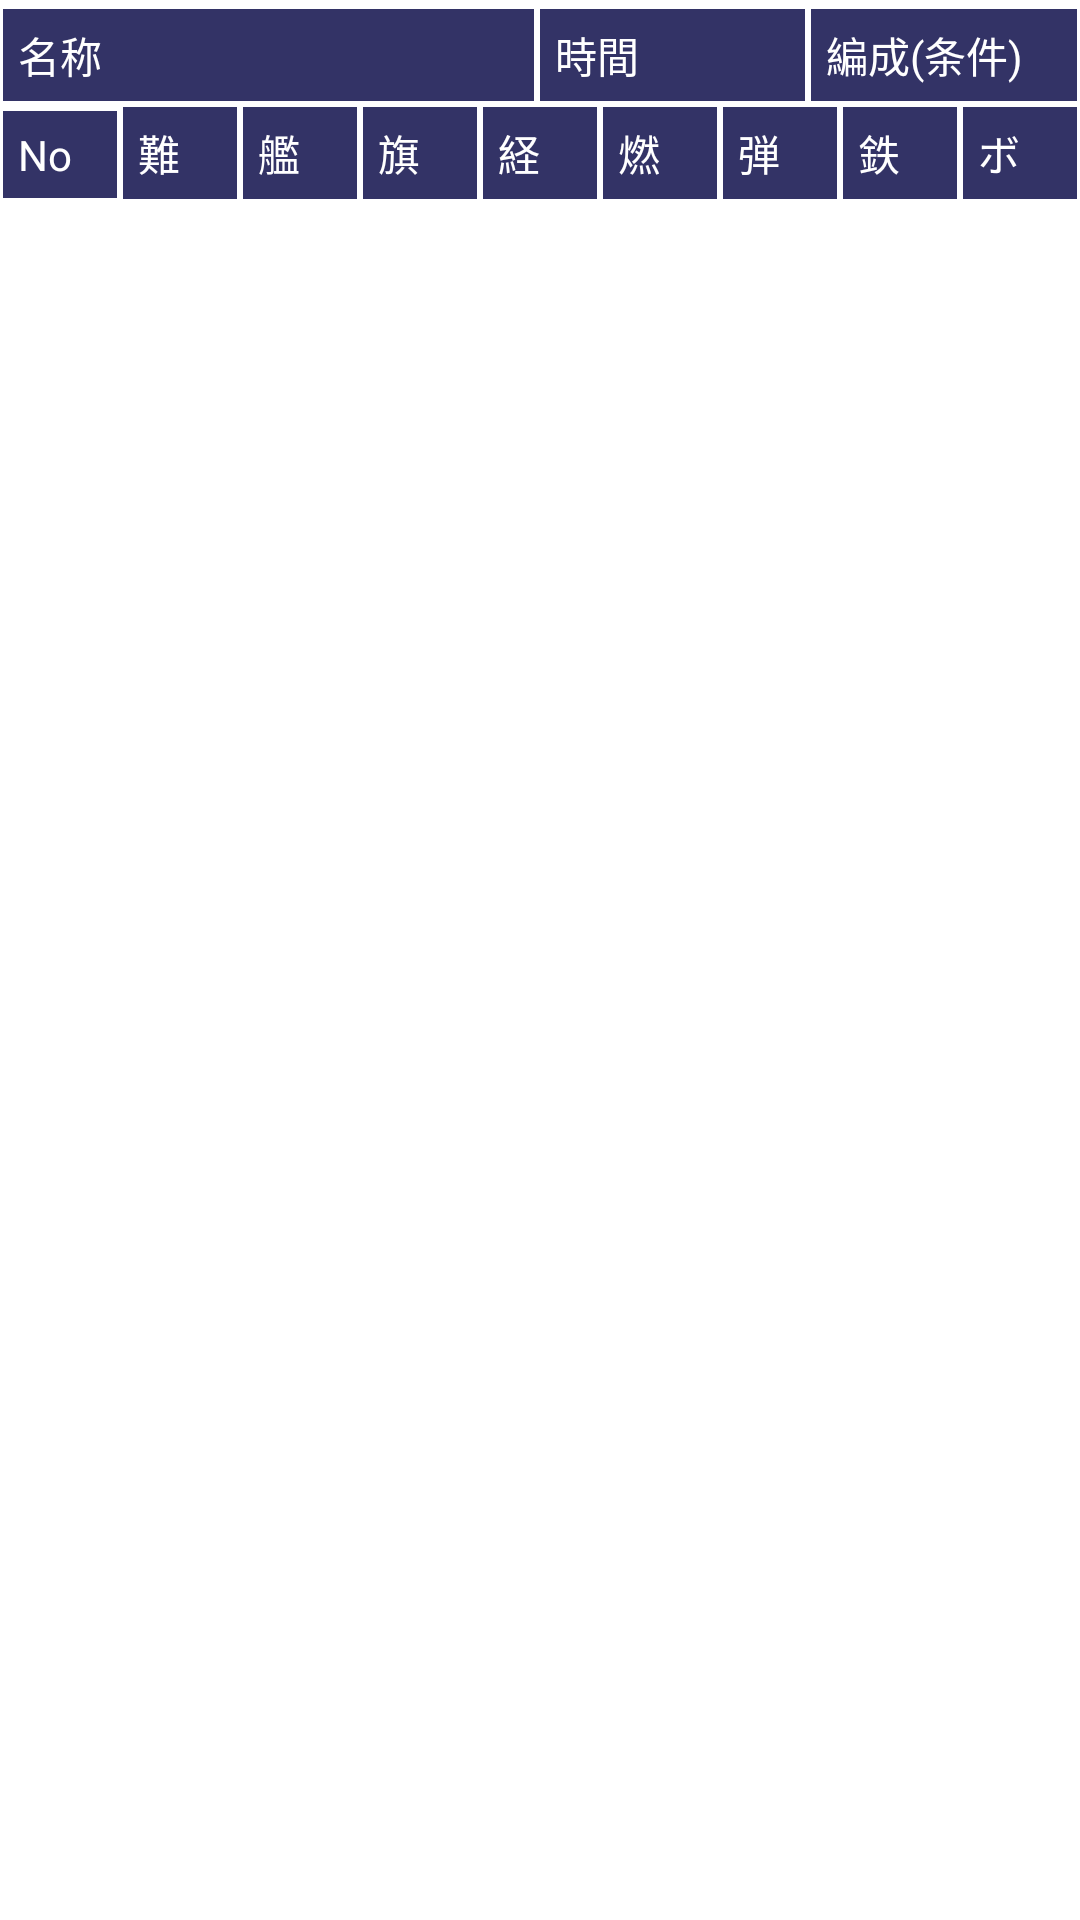

Android layout source for this screen:
<!-- AndroidManifest.xml: application theme AppTheme -->
<!-- res/layout/expedition_line.xml -->
<?xml version="1.0" encoding="utf-8"?>
<RelativeLayout xmlns:android="http://schemas.android.com/apk/res/android"
    android:orientation="vertical"
    android:layout_width="match_parent"
    android:layout_height="wrap_content"
    android:weightSum="10"
    android:background="#fff"
    android:id="@+id/layout_base"
    android:paddingBottom="2dp"
    android:paddingTop="2dp">

    <LinearLayout
        android:orientation="vertical"
        android:layout_width="match_parent"
        android:layout_height="wrap_content"
        android:id="@+id/layout_right"
        android:background="#fff">

        <LinearLayout
            android:orientation="horizontal"
            android:layout_width="match_parent"
            android:layout_height="wrap_content"
            android:id="@+id/layout_top">

            <TextView
                android:layout_width="0dp"
                android:layout_height="wrap_content"
                android:id="@+id/name"
                android:text="名称"
                style="@style/expedition_line_text"
                android:layout_weight="4" />

            <TextView
                android:layout_width="0dp"
                android:layout_height="wrap_content"
                android:id="@+id/time"
                android:text="時間"
                style="@style/expedition_line_text"
                android:layout_weight="2" />

            <TextView
                android:layout_width="0dp"
                android:layout_height="wrap_content"
                android:id="@+id/condition"
                android:text="編成(条件)"
                style="@style/expedition_line_text"
                android:layout_weight="2" />
        </LinearLayout>

        <LinearLayout
            android:orientation="horizontal"
            android:layout_width="match_parent"
            android:layout_height="wrap_content"
            android:id="@+id/layout_bottom">

            <TextView
                android:layout_width="0dp"
                android:layout_height="wrap_content"
                android:id="@+id/id"
                android:text="No"
                style="@style/expedition_line_text"
                android:layout_weight="1" />

            <TextView
                android:layout_width="0dp"
                android:layout_height="wrap_content"
                android:id="@+id/level"
                android:text="難"
                style="@style/expedition_line_text"
                android:layout_weight="1" />

            <TextView
                android:layout_width="0dp"
                android:layout_height="wrap_content"
                android:text="艦"
                android:id="@+id/shipLv"
                style="@style/expedition_line_text"
                android:layout_weight="1" />

            <TextView
                android:layout_width="0dp"
                android:layout_height="wrap_content"
                android:id="@+id/flagLv"
                android:text="旗"
                style="@style/expedition_line_text"
                android:layout_weight="1" />

            <TextView
                android:layout_width="0dp"
                android:layout_height="wrap_content"
                android:id="@+id/exp"
                android:text="経"
                style="@style/expedition_line_text"
                android:layout_weight="1" />

            <TextView
                android:layout_width="0dp"
                android:layout_height="wrap_content"
                android:id="@+id/fuel"
                android:text="燃"
                style="@style/expedition_line_text"
                android:layout_weight="1" />

            <TextView
                android:layout_width="0dp"
                android:layout_height="wrap_content"
                android:id="@+id/ammo"
                android:text="弾"
                style="@style/expedition_line_text"
                android:layout_weight="1" />

            <TextView
                android:layout_width="0dp"
                android:layout_height="wrap_content"
                android:id="@+id/steel"
                android:text="鉄"
                style="@style/expedition_line_text"
                android:layout_weight="1" />

            <TextView
                android:layout_width="0dp"
                android:layout_height="wrap_content"
                android:id="@+id/bauxite"
                android:text="ボ"
                style="@style/expedition_line_text"
                android:layout_weight="1" />
        </LinearLayout>
    </LinearLayout>

    <LinearLayout
        android:orientation="vertical"
        android:layout_width="wrap_content"
        android:layout_height="wrap_content"
        android:id="@+id/layout_dummy"
        android:layout_below="@+id/layout_right"></LinearLayout>

</RelativeLayout>
<!-- resources referenced by this layout -->
<resources>
  <style name="expedition_line_text">
          <item name="android:textColor">#fff</item>
          <item name="android:background">#336</item>
          <item name="android:layout_margin">1dp</item>
          <item name="android:padding">5dp</item>
      </style>
  <style name="AppTheme" parent="Theme.AppCompat.Light.DarkActionBar">
          
      </style>
</resources>
